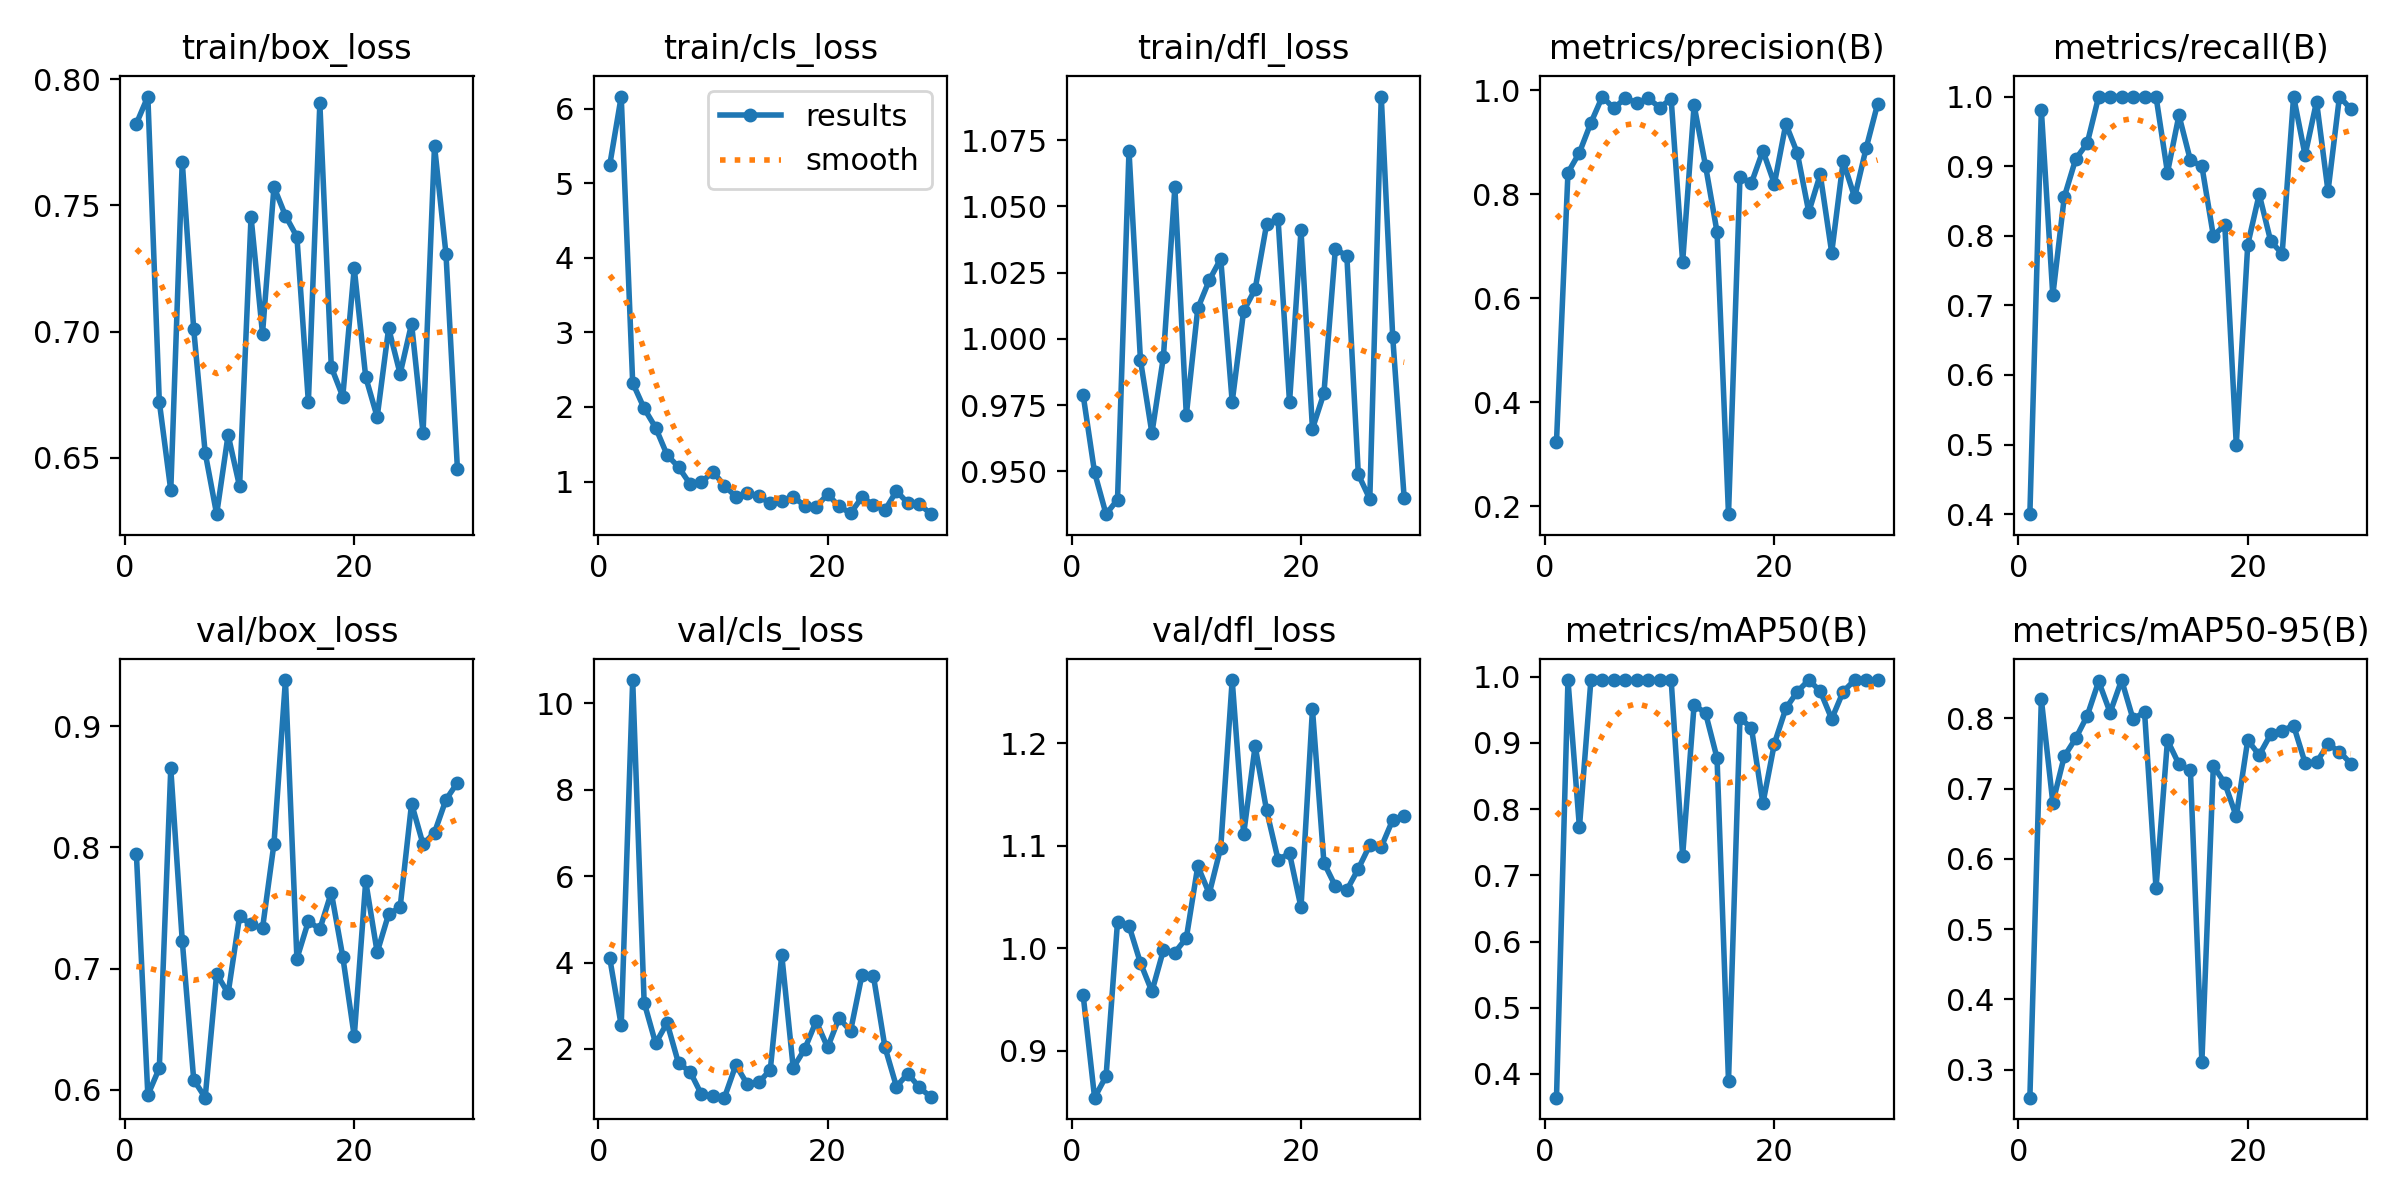

Data behind this chart, as committed beside it:
epoch, time, train/box_loss, train/cls_loss, train/dfl_loss, metrics/precision(B), metrics/recall(B), metrics/mAP50(B), metrics/mAP50-95(B), val/box_loss, val/cls_loss, val/dfl_loss, lr/pg0, lr/pg1, lr/pg2
1, 2.316, 0.7823, 5.246, 0.9789, 0.3244, 0.4, 0.3641, 0.26, 0.7947, 4.1, 0.9546, 5.001e-05, 5.001e-05, 5.001e-05
2, 3.278, 0.7931, 6.164, 0.9496, 0.8417, 0.9809, 0.995, 0.8271, 0.5957, 2.545, 0.8544, 0.0001155, 0.0001155, 0.0001155
3, 4.46, 0.6722, 2.323, 0.9339, 0.8802, 0.7143, 0.7724, 0.68, 0.6178, 10.54, 0.8753, 0.0001797, 0.0001797, 0.0001797
4, 5.526, 0.6372, 1.981, 0.9394, 0.9374, 0.8557, 0.995, 0.746, 0.8652, 3.074, 1.026, 0.0002426, 0.0002426, 0.0002426
5, 6.549, 0.7674, 1.723, 1.071, 0.988, 0.9103, 0.995, 0.7716, 0.7232, 2.128, 1.022, 0.0003042, 0.0003042, 0.0003042
6, 7.566, 0.701, 1.357, 0.992, 0.9652, 0.9329, 0.995, 0.8037, 0.6083, 2.602, 0.9857, 0.0003644, 0.0003644, 0.0003644
7, 8.603, 0.6521, 1.194, 0.9645, 0.9851, 1, 0.995, 0.8528, 0.5935, 1.666, 0.9579, 0.0004234, 0.0004234, 0.0004234
8, 9.722, 0.6277, 0.9673, 0.9932, 0.976, 1, 0.995, 0.8083, 0.6957, 1.475, 0.9981, 0.000481, 0.000481, 0.000481
9, 10.75, 0.6591, 0.9912, 1.057, 0.9846, 1, 0.995, 0.8546, 0.6795, 0.9451, 0.9958, 0.0005372, 0.0005372, 0.0005372
10, 11.88, 0.6387, 1.132, 0.9713, 0.9669, 1, 0.995, 0.7988, 0.743, 0.9, 1.01, 0.0005922, 0.0005922, 0.0005922
11, 12.86, 0.7454, 0.9458, 1.012, 0.9833, 1, 0.995, 0.8093, 0.7365, 0.8709, 1.08, 0.0006458, 0.0006458, 0.0006458
12, 13.85, 0.6992, 0.796, 1.022, 0.6696, 1, 0.7297, 0.5583, 0.7332, 1.629, 1.053, 0.0006982, 0.0006982, 0.0006982
13, 14.85, 0.7573, 0.8521, 1.03, 0.971, 0.8908, 0.9575, 0.7688, 0.8031, 1.179, 1.098, 0.0007492, 0.0007492, 0.0007492
14, 15.83, 0.7459, 0.8044, 0.9762, 0.8545, 0.973, 0.945, 0.7347, 0.938, 1.224, 1.261, 0.0007989, 0.0007989, 0.0007989
15, 16.82, 0.7376, 0.7065, 1.011, 0.7275, 0.9084, 0.8772, 0.7263, 0.7082, 1.515, 1.111, 0.0008472, 0.0008472, 0.0008472
16, 17.8, 0.6721, 0.7389, 1.019, 0.1848, 0.9, 0.3893, 0.3106, 0.739, 4.175, 1.197, 0.0008943, 0.0008943, 0.0008943
17, 18.78, 0.7904, 0.7937, 1.043, 0.8331, 0.8, 0.9375, 0.7323, 0.7326, 1.562, 1.134, 0.00094, 0.00094, 0.00094
18, 19.77, 0.6859, 0.6763, 1.045, 0.8219, 0.8154, 0.9228, 0.7077, 0.7628, 1.995, 1.086, 0.0009844, 0.0009844, 0.0009844
19, 20.75, 0.6743, 0.6621, 0.9761, 0.8838, 0.5, 0.8087, 0.6604, 0.7098, 2.64, 1.092, 0.001027, 0.001027, 0.001027
20, 21.74, 0.7251, 0.83, 1.041, 0.8202, 0.7872, 0.8989, 0.769, 0.6441, 2.034, 1.04, 0.001069, 0.001069, 0.001069
21, 22.74, 0.682, 0.667, 0.9661, 0.9352, 0.8596, 0.9521, 0.7478, 0.772, 2.718, 1.233, 0.00111, 0.00111, 0.00111
22, 23.71, 0.6662, 0.5745, 0.9795, 0.8794, 0.7923, 0.9775, 0.7773, 0.7134, 2.411, 1.083, 0.001149, 0.001149, 0.001149
23, 24.69, 0.7014, 0.7906, 1.034, 0.7659, 0.7741, 0.995, 0.7824, 0.745, 3.719, 1.06, 0.001187, 0.001187, 0.001187
24, 25.68, 0.6833, 0.6843, 1.031, 0.8382, 1, 0.9783, 0.7898, 0.7504, 3.678, 1.057, 0.001223, 0.001223, 0.001223
25, 26.66, 0.7031, 0.6159, 0.9489, 0.6879, 0.9157, 0.9363, 0.7366, 0.8361, 2.041, 1.078, 0.001258, 0.001258, 0.001258
26, 27.67, 0.6598, 0.8731, 0.9396, 0.8633, 0.9927, 0.9775, 0.7374, 0.8026, 1.129, 1.101, 0.001254, 0.001254, 0.001254
27, 28.68, 0.7736, 0.7104, 1.091, 0.7942, 0.864, 0.995, 0.763, 0.8122, 1.428, 1.099, 0.001238, 0.001238, 0.001238
28, 29.69, 0.7308, 0.7016, 1.001, 0.8884, 1, 0.995, 0.7528, 0.8394, 1.108, 1.125, 0.001221, 0.001221, 0.001221
29, 30.71, 0.6455, 0.5621, 0.9398, 0.9735, 0.9819, 0.995, 0.7353, 0.8534, 0.8861, 1.129, 0.001205, 0.001205, 0.001205
